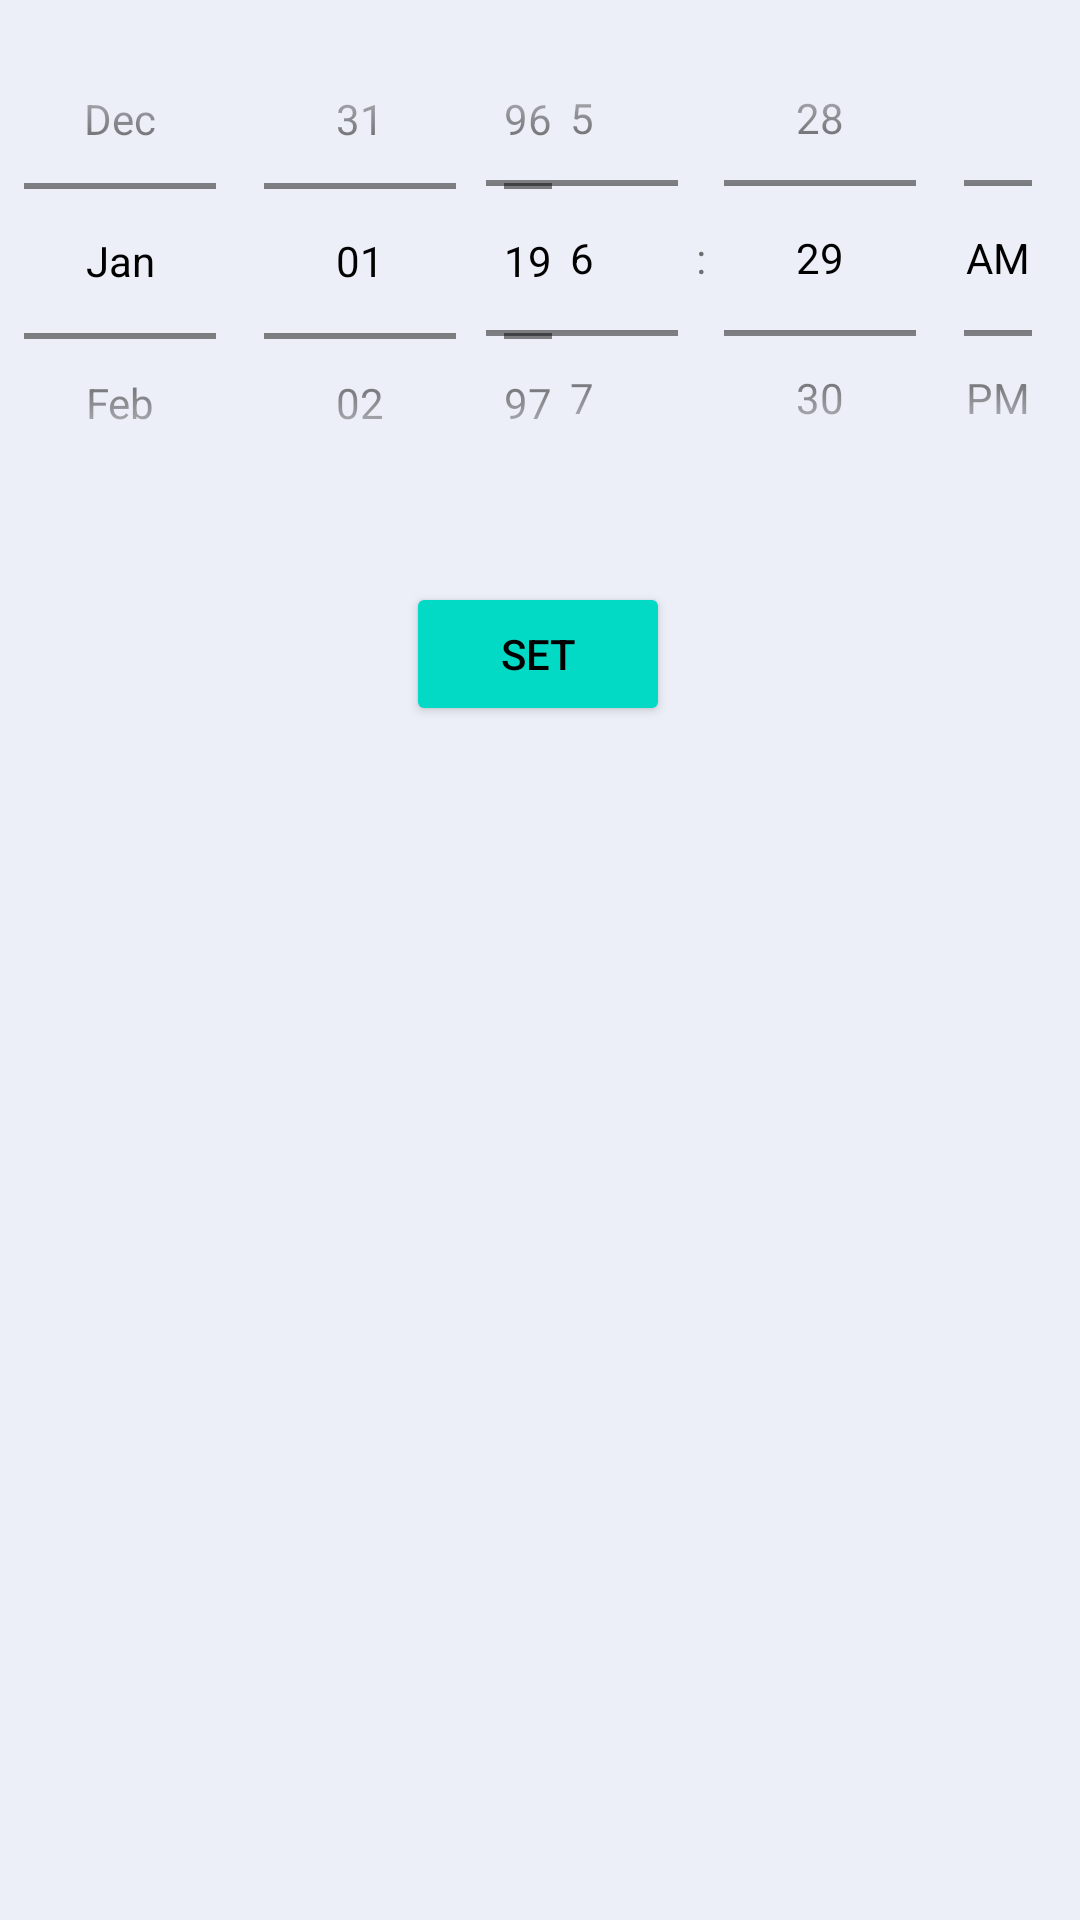

Here is an Android app screen rendered from its layout file. Give the layout XML and the strings, colors and styles it references.
<!-- AndroidManifest.xml: application theme Theme.MyNotes -->
<!-- res/layout/bottom_sheet.xml -->
<?xml version="1.0" encoding="utf-8"?>
<androidx.constraintlayout.widget.ConstraintLayout xmlns:android="http://schemas.android.com/apk/res/android"
    xmlns:app="http://schemas.android.com/apk/res-auto"
    xmlns:tools="http://schemas.android.com/tools"
    android:layout_width="match_parent"
    android:layout_height="wrap_content"
    android:background="@color/secondary_color"
    >

    <DatePicker
        android:id="@+id/datePicker"
        android:layout_width="200dp"
        android:layout_height="174dp"
        android:calendarViewShown="false"
        android:datePickerMode="spinner"
        android:calendarTextColor="@color/textColor"
        app:layout_constraintStart_toStartOf="parent"
        app:layout_constraintTop_toTopOf="parent" />

    <TimePicker
        android:id="@+id/timePicker"
        android:layout_width="214dp"
        android:layout_height="172dp"
        android:timePickerMode="spinner"
        app:layout_constraintEnd_toEndOf="parent"
        app:layout_constraintTop_toTopOf="parent" />

    <Button
        android:id="@+id/setReminder"
        android:layout_width="wrap_content"
        android:layout_height="wrap_content"
        android:layout_marginTop="20dp"
        android:text="@string/set"
        android:textColor="@color/textColor"
        android:backgroundTint="@color/teal_200"
        app:layout_constraintEnd_toEndOf="parent"
        app:layout_constraintHorizontal_bias="0.498"
        app:layout_constraintStart_toStartOf="parent"
        app:layout_constraintTop_toBottomOf="@+id/datePicker" />
</androidx.constraintlayout.widget.ConstraintLayout>
<!-- resources referenced by this layout -->
<resources>
  <color name="secondary_color">#A4E1E7F3</color>
  <color name="teal_200">#FF03DAC5</color>
  <color name="textColor">#000000</color>
  <string name="set">Set</string>
  <style name="Theme.MyNotes" parent="Theme.MaterialComponents.DayNight.NoActionBar">
          
          <item name="colorPrimary">@color/black</item>
          <item name="colorPrimaryVariant">@color/primary_color</item>
          <item name="colorOnPrimary">@color/black</item>
          <item name="android:textColorPrimary">@color/black</item>
  
          
          <item name="colorSecondary">@color/secondary_color</item>
          <item name="colorSecondaryVariant">@color/teal_200</item>
          <item name="colorOnSecondary">@color/black</item>
          
          <item name="android:statusBarColor" tools:targetApi="l">@color/secondary_color</item>
          
      </style>
  <color name="black">#FF000000</color>
  <color name="primary_color">#FFFFFF</color>
</resources>
